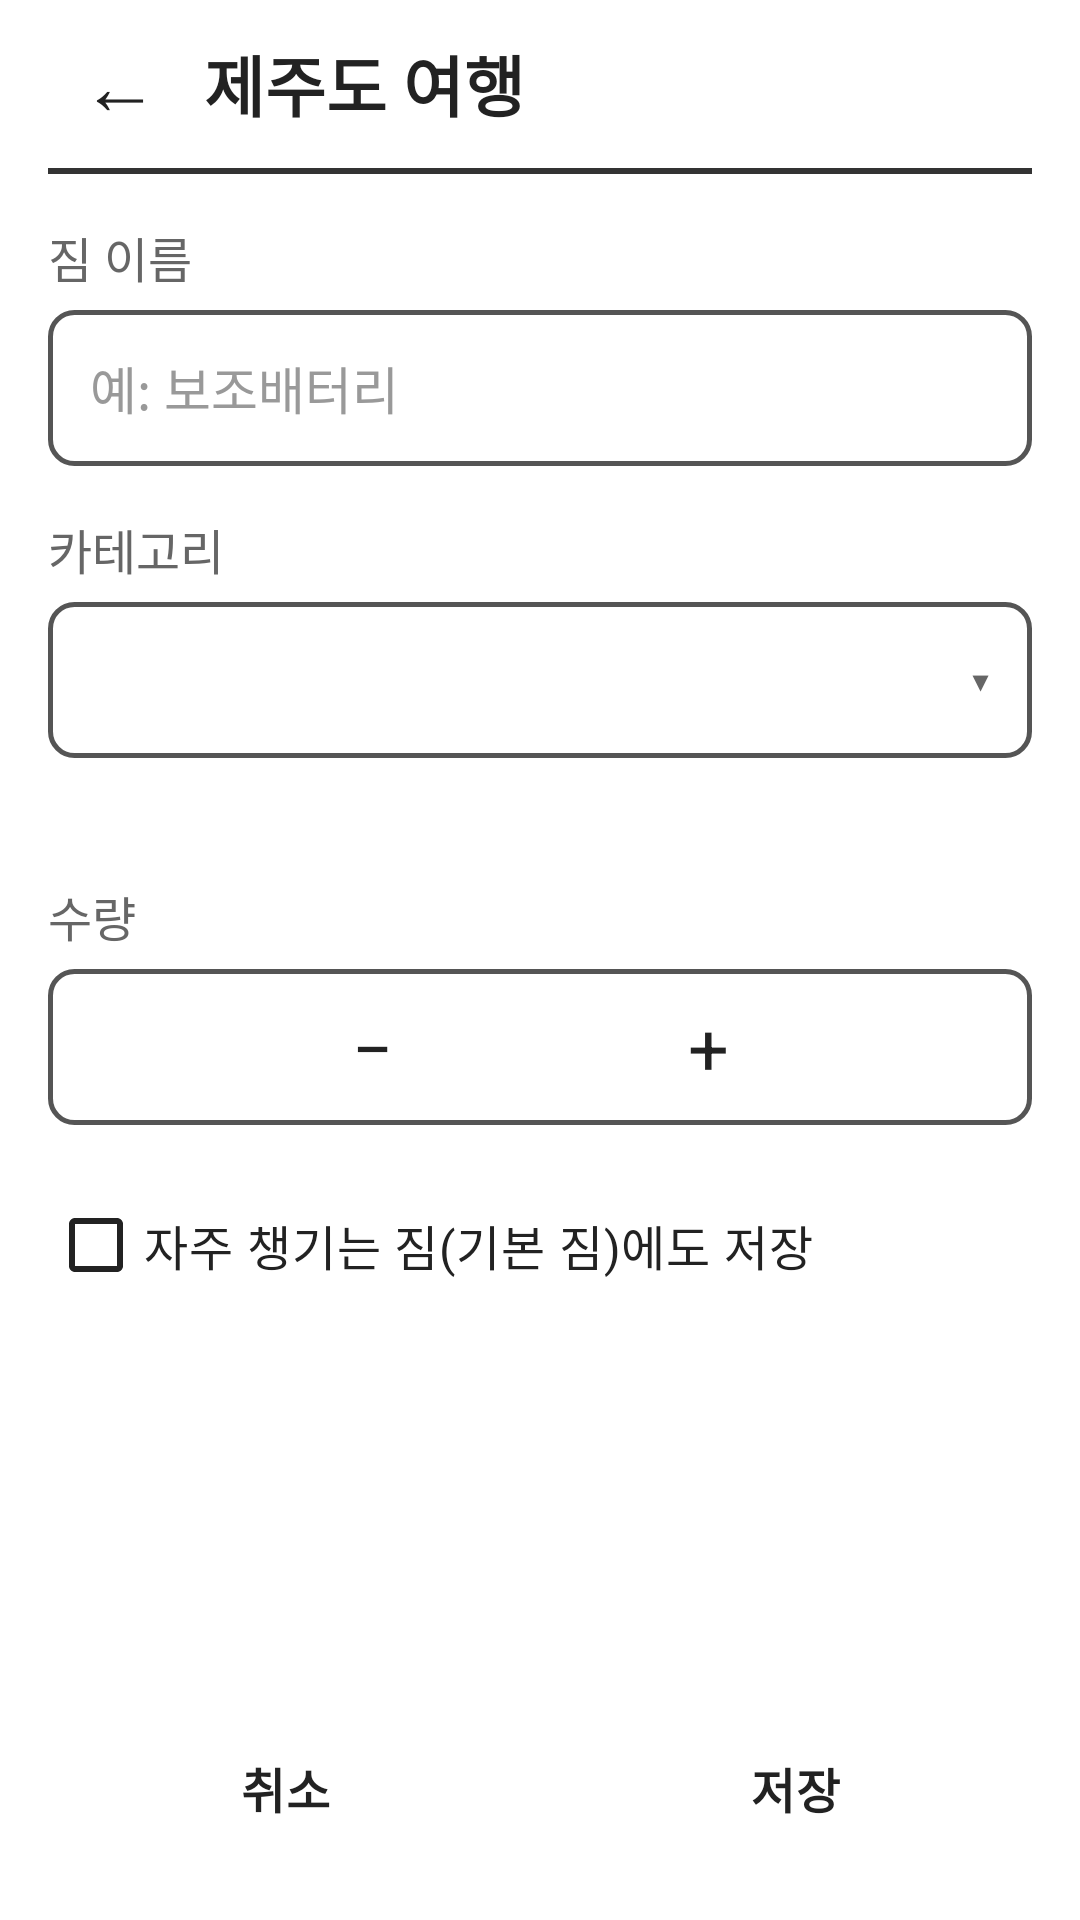

The Android layout XML behind this screen, and the referenced resources:
<!-- AndroidManifest.xml: application theme Theme.PackMateApp -->
<!-- res/layout/fragment_item_add.xml -->
<?xml version="1.0" encoding="utf-8"?>
<LinearLayout xmlns:android="http://schemas.android.com/apk/res/android"
    xmlns:app="http://schemas.android.com/apk/res-auto"
    xmlns:tools="http://schemas.android.com/tools"
    android:layout_width="match_parent"
    android:layout_height="match_parent"
    android:orientation="vertical"
    android:paddingStart="16dp"
    android:paddingEnd="16dp"
    tools:context=".ui.packing.ItemAddFragment">

    <include
        android:id="@+id/header"
        layout="@layout/layout_header" />

    <ScrollView
        android:layout_width="match_parent"
        android:layout_height="0dp"
        android:layout_weight="1">

        <LinearLayout
            android:layout_width="match_parent"
            android:layout_height="wrap_content"
            android:orientation="vertical"
            android:paddingBottom="16dp">

            <TextView
                style="@style/Widget.PackMate.FieldLabel"
                android:text="@string/label_item_name" />

            <EditText
                android:id="@+id/et_item_name"
                style="@style/Widget.PackMate.Input"
                android:autofillHints=""
                android:hint="@string/hint_item_name"
                android:inputType="text"
                android:maxLines="1" />

            <TextView
                style="@style/Widget.PackMate.FieldLabel"
                android:text="@string/label_category" />

            <FrameLayout
                android:layout_width="match_parent"
                android:layout_height="wrap_content"
                android:background="@drawable/bg_input">

                <Spinner
                    android:id="@+id/spinner_category"
                    android:layout_width="match_parent"
                    android:layout_height="52dp"
                    android:background="@null" />

                <TextView
                    android:layout_width="wrap_content"
                    android:layout_height="wrap_content"
                    android:layout_gravity="end|center_vertical"
                    android:layout_marginEnd="14dp"
                    android:importantForAccessibility="no"
                    android:text="@string/dropdown_arrow"
                    android:textColor="@color/text_secondary"
                    android:textSize="18sp" />
            </FrameLayout>

            <TextView
                android:id="@+id/tv_category_hint"
                android:layout_width="wrap_content"
                android:layout_height="wrap_content"
                android:layout_marginStart="6dp"
                android:layout_marginTop="6dp"
                android:textColor="@color/text_secondary"
                android:textSize="14sp"
                tools:text="의류 · 세면도구 · 전자기기 · 서류 · 의약품 · 기타" />

            <TextView
                style="@style/Widget.PackMate.FieldLabel"
                android:text="@string/label_quantity" />

            <LinearLayout
                android:layout_width="match_parent"
                android:layout_height="52dp"
                android:background="@drawable/bg_input"
                android:gravity="center"
                android:orientation="horizontal">

                <TextView
                    android:id="@+id/btn_minus"
                    android:layout_width="56dp"
                    android:layout_height="48dp"
                    android:background="?attr/selectableItemBackgroundBorderless"
                    android:contentDescription="@string/desc_minus"
                    android:gravity="center"
                    android:text="@string/btn_minus"
                    android:textColor="@color/text_primary"
                    android:textSize="24sp" />

                <TextView
                    android:id="@+id/tv_quantity"
                    android:layout_width="56dp"
                    android:layout_height="wrap_content"
                    android:gravity="center"
                    android:textColor="@color/text_primary"
                    android:textSize="20sp"
                    tools:text="1" />

                <TextView
                    android:id="@+id/btn_plus"
                    android:layout_width="56dp"
                    android:layout_height="48dp"
                    android:background="?attr/selectableItemBackgroundBorderless"
                    android:contentDescription="@string/desc_plus"
                    android:gravity="center"
                    android:text="@string/btn_plus"
                    android:textColor="@color/text_primary"
                    android:textSize="24sp" />
            </LinearLayout>

            <CheckBox
                android:id="@+id/cb_save_default"
                android:layout_width="wrap_content"
                android:layout_height="wrap_content"
                android:layout_marginTop="16dp"
                android:text="@string/cb_save_default"
                android:textColor="@color/text_primary"
                android:textSize="16sp"
                app:buttonTint="@color/text_primary" />
        </LinearLayout>
    </ScrollView>

    <LinearLayout
        android:layout_width="match_parent"
        android:layout_height="wrap_content"
        android:layout_marginTop="8dp"
        android:layout_marginBottom="16dp"
        android:orientation="horizontal">

        <Button
            android:id="@+id/btn_cancel"
            style="@style/Widget.PackMate.Button.Outlined"
            android:layout_width="0dp"
            android:layout_height="wrap_content"
            android:layout_marginEnd="12dp"
            android:layout_weight="1"
            android:text="@string/btn_cancel" />

        <Button
            android:id="@+id/btn_save"
            style="@style/Widget.PackMate.Button.Filled"
            android:layout_width="0dp"
            android:layout_height="wrap_content"
            android:layout_weight="1"
            android:text="@string/btn_save" />
    </LinearLayout>
</LinearLayout>
<!-- res/layout/layout_header.xml (included above) -->
<?xml version="1.0" encoding="utf-8"?>
<LinearLayout xmlns:android="http://schemas.android.com/apk/res/android"
    xmlns:tools="http://schemas.android.com/tools"
    android:layout_width="match_parent"
    android:layout_height="wrap_content"
    android:orientation="vertical">

    <LinearLayout
        android:layout_width="match_parent"
        android:layout_height="wrap_content"
        android:gravity="center_vertical"
        android:minHeight="56dp"
        android:orientation="horizontal">

        <TextView
            android:id="@+id/btn_back"
            android:layout_width="48dp"
            android:layout_height="48dp"
            android:background="?attr/selectableItemBackgroundBorderless"
            android:contentDescription="@string/desc_back"
            android:gravity="center"
            android:text="@string/btn_back"
            android:textColor="@color/text_primary"
            android:textSize="26sp" />

        <TextView
            android:id="@+id/tv_header_title"
            android:layout_width="0dp"
            android:layout_height="wrap_content"
            android:layout_marginStart="4dp"
            android:layout_weight="1"
            android:ellipsize="end"
            android:maxLines="1"
            android:textColor="@color/text_primary"
            android:textSize="22sp"
            android:textStyle="bold"
            tools:text="제주도 여행" />
    </LinearLayout>

    <View
        android:layout_width="match_parent"
        android:layout_height="2dp"
        android:background="@color/border_dark" />
</LinearLayout>
<!-- resources referenced by this layout -->
<resources>
  <color name="border_dark">#FF333333</color>
  <color name="text_primary">#FF222222</color>
  <color name="text_secondary">#FF666666</color>
  <!-- drawable bg_input (drawable) -->
  <?xml version="1.0" encoding="utf-8"?>
  <shape xmlns:android="http://schemas.android.com/apk/res/android" android:shape="rectangle">
      <solid android:color="@color/white" />
      <stroke android:width="1.5dp" android:color="@color/border_light" />
      <corners android:radius="8dp" />
  </shape>
  <string name="btn_back">←</string>
  <string name="btn_cancel">취소</string>
  <string name="btn_minus">−</string>
  <string name="btn_plus">+</string>
  <string name="btn_save">저장</string>
  <string name="cb_save_default">자주 챙기는 짐(기본 짐)에도 저장</string>
  <string name="desc_back">뒤로 가기</string>
  <string name="desc_minus">수량 줄이기</string>
  <string name="desc_plus">수량 늘리기</string>
  <string name="dropdown_arrow">▾</string>
  <string name="hint_item_name">예: 보조배터리</string>
  <string name="label_category">카테고리</string>
  <string name="label_item_name">짐 이름</string>
  <string name="label_quantity">수량</string>
  <style name="Widget.PackMate.Button.Filled" parent="Widget.PackMate.Button.Outlined">
          <item name="backgroundTint">@color/button_fill</item>
      </style>
  <style name="Widget.PackMate.Button.Outlined" parent="Widget.Material3.Button.OutlinedButton">
          <item name="android:minHeight">56dp</item>
          <item name="android:textSize">16sp</item>
          <item name="android:textStyle">bold</item>
          <item name="android:textColor">@color/text_primary</item>
          <item name="strokeColor">@color/border_dark</item>
          <item name="strokeWidth">2dp</item>
          <item name="cornerRadius">10dp</item>
      </style>
  <style name="Widget.PackMate.FieldLabel" parent="">
          <item name="android:layout_width">wrap_content</item>
          <item name="android:layout_height">wrap_content</item>
          <item name="android:layout_marginTop">16dp</item>
          <item name="android:layout_marginBottom">6dp</item>
          <item name="android:textSize">16sp</item>
          <item name="android:textColor">@color/text_secondary</item>
      </style>
  <style name="Widget.PackMate.Input" parent="">
          <item name="android:layout_width">match_parent</item>
          <item name="android:layout_height">wrap_content</item>
          <item name="android:minHeight">52dp</item>
          <item name="android:background">@drawable/bg_input</item>
          <item name="android:paddingStart">14dp</item>
          <item name="android:paddingEnd">14dp</item>
          <item name="android:textSize">17sp</item>
          <item name="android:textColor">@color/text_primary</item>
          <item name="android:textColorHint">@color/text_hint</item>
      </style>
  <style name="Theme.PackMateApp" parent="Base.Theme.PackMateApp" />
  <color name="white">#FFFFFFFF</color>
  <color name="border_light">#FF555555</color>
  <color name="button_fill">#FFDDDDDD</color>
  <color name="text_hint">#FF999999</color>
  <style name="Base.Theme.PackMateApp" parent="Theme.Material3.Light.NoActionBar">
          <item name="colorPrimary">@color/text_primary</item>
          <item name="colorOnPrimary">@color/white</item>
          <item name="colorSecondary">@color/text_primary</item>
          <item name="colorOnSecondary">@color/white</item>
          <item name="colorSurface">@color/white</item>
          <item name="colorOnSurface">@color/text_primary</item>
          <item name="android:windowBackground">@color/screen_background</item>
          <item name="android:windowLightStatusBar">true</item>
      </style>
  <color name="screen_background">#FFFFFFFF</color>
</resources>
